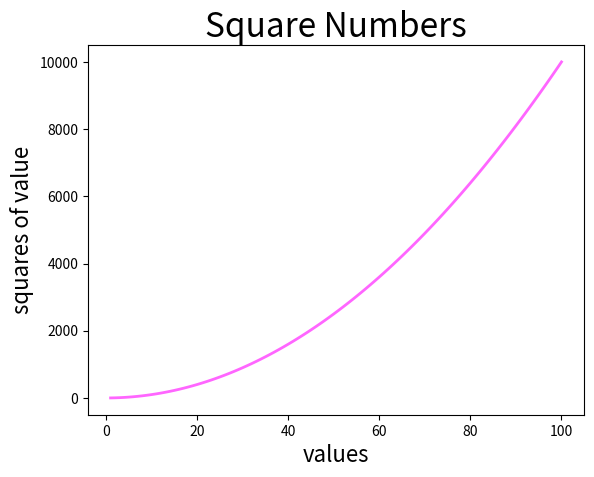

This chart was generated by the following Python code:
import matplotlib.pyplot as plt

value = list(range(1,101))
squares_value = [num**2 for num in value]
#chart title
plt.title('Square Numbers', fontsize = 24)
#axis label
plt.xlabel('values', fontsize = 16)
plt.ylabel('squares of value', fontsize = 16)

plt.plot(value,squares_value,c=(1,0.4,1),linewidth = 2)
plt.show()
